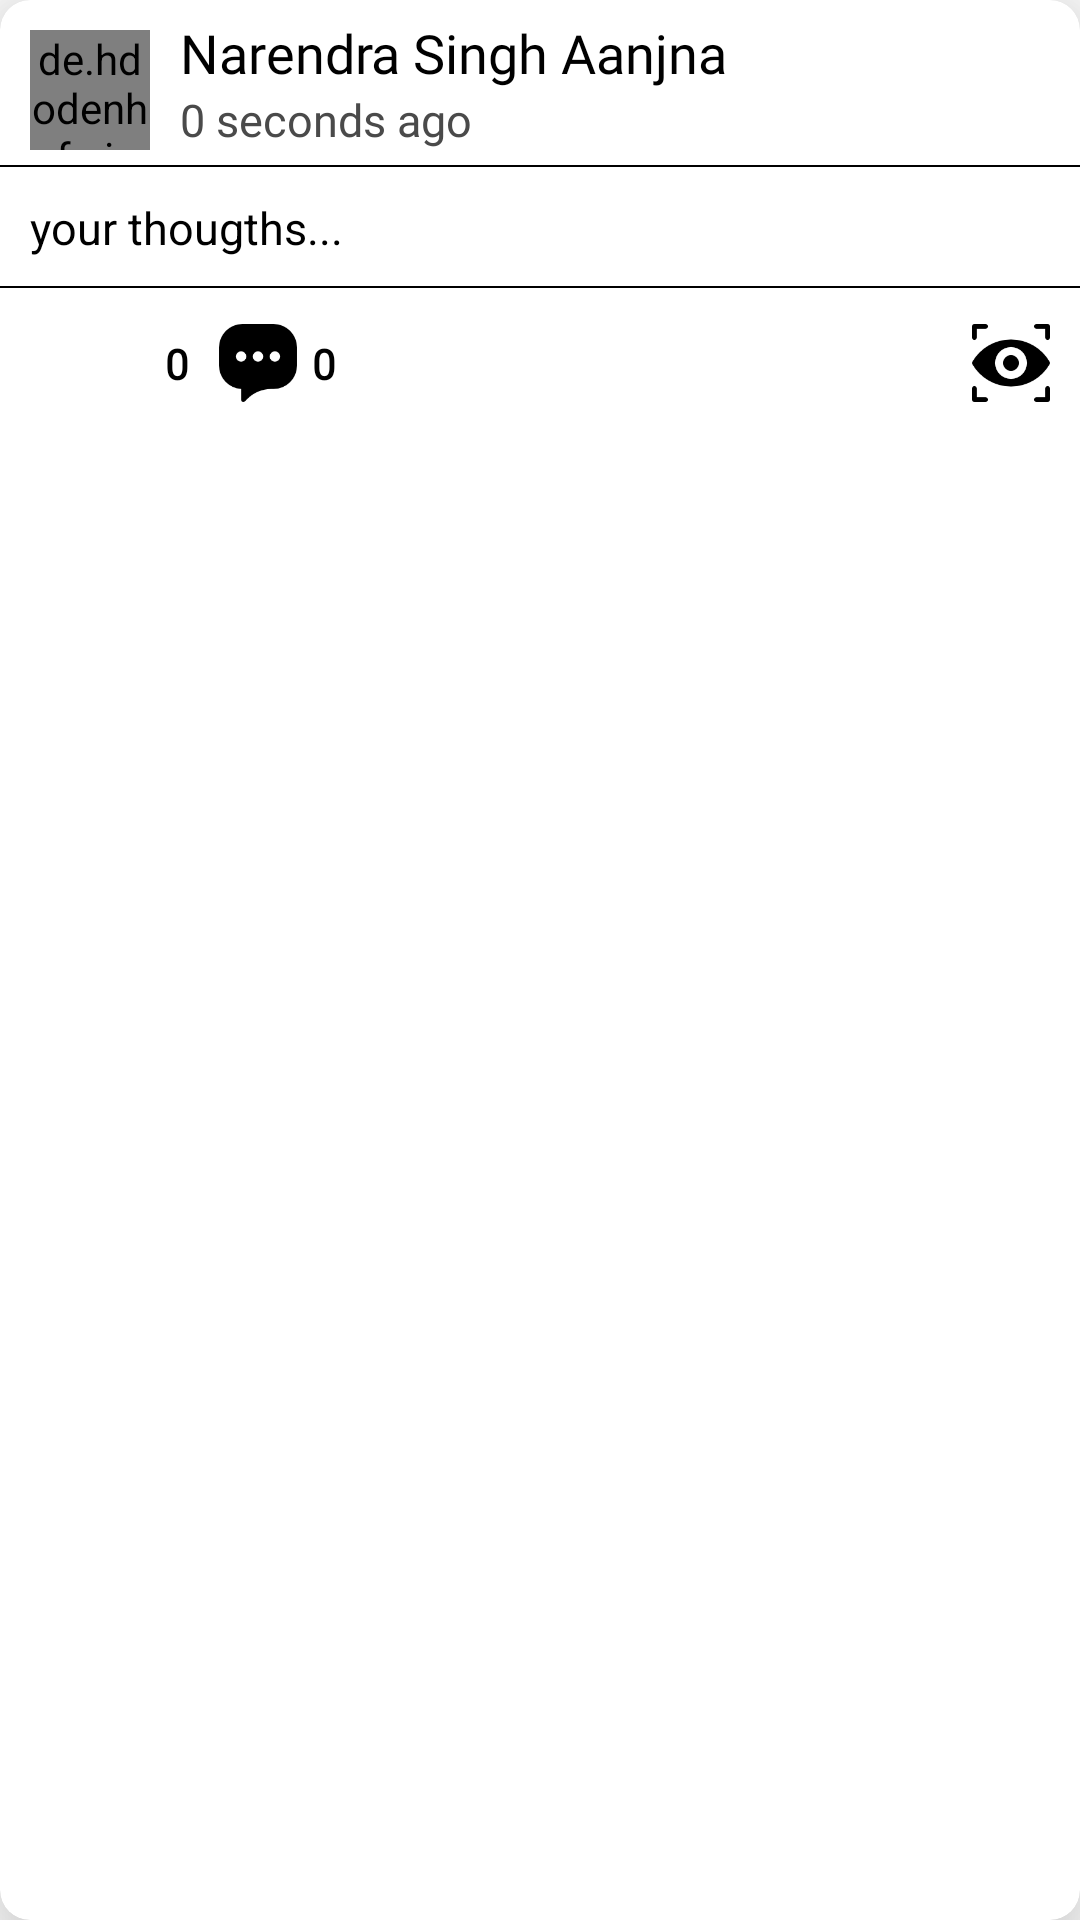

Produce the Android XML layout that renders to this screen, including the resource entries it uses.
<!-- AndroidManifest.xml: application theme Theme.Comuty -->
<!-- res/layout/post_item_layout.xml -->
<?xml version="1.0" encoding="utf-8"?>
<androidx.cardview.widget.CardView xmlns:android="http://schemas.android.com/apk/res/android"
    android:layout_width="match_parent"
    android:layout_height="wrap_content"
    xmlns:app="http://schemas.android.com/apk/res-auto"
    app:cardCornerRadius="10dp"
    android:layout_marginStart="4dp"
    android:layout_marginEnd="4dp"
    app:cardBackgroundColor="@color/white"
    app:cardElevation="20dp"
    android:layout_marginTop="10dp"
    app:layout_constraintHeight_percent="0.3">
    <androidx.constraintlayout.widget.ConstraintLayout
        android:layout_width="match_parent"
        android:layout_height="match_parent"
        >
        <androidx.constraintlayout.widget.ConstraintLayout
            android:id="@+id/top_layout"
            app:layout_constraintTop_toTopOf="parent"
            android:layout_width="match_parent"
            android:layout_height="wrap_content"
            >
            <de.hdodenhof.circleimageview.CircleImageView
                android:id="@+id/profile_imageview"
                android:layout_width="40dp"
                android:layout_height="40dp"
                android:src="@drawable/iron_man"
                app:layout_constraintTop_toTopOf="parent"
                android:layout_marginStart="10dp"
                android:layout_marginTop="10dp"
                app:layout_constraintStart_toStartOf="parent"
                />
            <TextView android:fontFamily="@font/kalam"
                android:id="@+id/name_tv"
                android:text="Narendra Singh Aanjna"
                android:textColor="@color/text_color"
                android:textSize="18sp"
                android:maxLength="25"
                android:ellipsize="end"
                android:layout_marginTop="-5dp"
                app:layout_constraintStart_toEndOf="@id/profile_imageview"
                app:layout_constraintTop_toTopOf="@id/profile_imageview"
                android:layout_marginStart="10dp"
                android:layout_width="wrap_content"
                android:layout_height="wrap_content"/>
            <TextView android:fontFamily="@font/kalam"
                android:id="@+id/time_tv"
                android:text="0 seconds ago"
                android:textColor="@color/text_hint_color"
                android:textSize="15sp"
                android:maxLength="25"
                android:ellipsize="end"
                app:layout_constraintTop_toBottomOf="@id/name_tv"
                app:layout_constraintStart_toStartOf="@id/name_tv"
                android:layout_width="wrap_content"
                android:layout_height="wrap_content"/>
            <ImageView
                android:id="@+id/menu_btn"
                android:layout_width="wrap_content"
                android:layout_height="0dp"
                android:src="@drawable/ic_baseline_more_vert_24"
                app:layout_constraintEnd_toEndOf="parent"
                app:layout_constraintTop_toTopOf="parent"
                app:tint="@color/text_color"
                app:layout_constraintBottom_toBottomOf="@id/line"
                android:layout_marginEnd="10dp"
                />

            <View
                android:id="@+id/line"
                android:layout_marginTop="5dp"
                app:layout_constraintTop_toBottomOf="@id/profile_imageview"
                android:background="@color/text_color"
                android:layout_width="match_parent"
                android:layout_height="0.5dp"/>
        </androidx.constraintlayout.widget.ConstraintLayout>
        <androidx.constraintlayout.widget.ConstraintLayout
            android:layout_width="match_parent"
            android:layout_height="wrap_content"
            android:id="@+id/second_layout"
            app:layout_constraintTop_toBottomOf="@id/top_layout"
            >
            <TextView
                android:id="@+id/desc_tv"
                android:textColor="@color/text_color"
                android:text="your thougths..."
                app:layout_constraintStart_toStartOf="parent"
                app:layout_constraintTop_toTopOf="parent"
                app:layout_constraintEnd_toEndOf="parent"
                app:layout_constraintBottom_toTopOf="@id/images_rv"
                android:padding="10dp"
                android:maxLines="3"
                android:ellipsize="end"
                android:textSize="15sp"
                android:layout_width="0dp"
                android:layout_height="wrap_content"
                />

            <androidx.recyclerview.widget.RecyclerView
                android:id="@+id/images_rv"
                android:layout_width="match_parent"
                android:orientation="horizontal"
                app:layoutManager="androidx.recyclerview.widget.LinearLayoutManager"
                android:visibility="visible"
                app:layout_constraintTop_toBottomOf="@id/desc_tv"
                app:layout_constraintBottom_toBottomOf="parent"
                android:layout_height="wrap_content"/>

            <View
                android:id="@+id/line2"
                android:layout_marginTop="10dp"
                app:layout_constraintBottom_toBottomOf="parent"
                android:background="@color/text_color"
                android:layout_width="match_parent"
                android:layout_height="0.5dp"/>
        </androidx.constraintlayout.widget.ConstraintLayout>
        <androidx.constraintlayout.widget.ConstraintLayout
            android:id="@+id/third_layout"
            app:layout_constraintTop_toBottomOf="@id/second_layout"
            android:layout_width="match_parent"
            android:paddingStart="10dp"
            android:layout_height="wrap_content">
            <ImageView
                android:id="@+id/like_btn"
                app:layout_constraintStart_toStartOf="parent"
                app:layout_constraintTop_toTopOf="parent"
                android:layout_margin="10dp"
                android:src="@drawable/heart_unfill"
                app:layout_constraintBottom_toBottomOf="parent"
                android:layout_width="30dp"
                android:layout_height="30dp"/>
            <TextView android:fontFamily="@font/kalam"
                android:id="@+id/like_tv"
                app:layout_constraintStart_toEndOf="@id/like_btn"
                app:layout_constraintTop_toTopOf="@id/like_btn"
                app:layout_constraintBottom_toBottomOf="@id/like_btn"
                android:layout_marginStart="5dp"
                android:textColor="@color/text_color"
                android:textStyle="bold"
                android:text="0"
                android:layout_width="wrap_content"
                android:layout_height="wrap_content"/>
            <ImageView
                android:id="@+id/comment_btn"
                app:layout_constraintStart_toEndOf="@id/like_tv"
                app:layout_constraintTop_toTopOf="parent"
                android:layout_margin="10dp"
                android:src="@drawable/comment"
                app:layout_constraintBottom_toBottomOf="parent"
                android:layout_width="26dp"
                android:layout_height="26dp"/>
            <TextView android:fontFamily="@font/kalam"
                android:id="@+id/comment_tv"
                app:layout_constraintStart_toEndOf="@id/comment_btn"
                app:layout_constraintTop_toTopOf="@id/comment_btn"
                app:layout_constraintBottom_toBottomOf="@id/comment_btn"
                android:layout_marginStart="5dp"
                android:textColor="@color/text_color"
                android:textStyle="bold"
                android:text="0"
                android:layout_width="wrap_content"
                android:layout_height="wrap_content"/>
            <ImageView
                android:id="@+id/visible_btn"
                app:layout_constraintEnd_toEndOf="parent"
                app:layout_constraintTop_toTopOf="parent"
                android:layout_margin="10dp"
                android:src="@drawable/visible"
                app:layout_constraintBottom_toBottomOf="parent"
                android:layout_width="26dp"
                android:layout_height="26dp"/>

        </androidx.constraintlayout.widget.ConstraintLayout>
    </androidx.constraintlayout.widget.ConstraintLayout>

</androidx.cardview.widget.CardView>
<!-- resources referenced by this layout -->
<resources>
  <color name="text_color">#FF000000</color>
  <color name="text_hint_color">#4A4A4A</color>
  <color name="white">#FFFFFFFF</color>
  <!-- drawable comment: png bitmap (drawable, 2112 bytes) -->
  <!-- drawable iron_man: jpg bitmap (drawable, 84271 bytes) -->
  <!-- drawable visible: png bitmap (drawable, 2825 bytes) -->
  <style name="Theme.Comuty" parent="Theme.MaterialComponents.DayNight.NoActionBar">
          
          <item name="colorPrimary">@color/white</item>
          <item name="colorPrimaryVariant">@color/white</item>
          <item name="colorOnPrimary">@color/white</item>
          
          <item name="colorSecondary">@color/teal_200</item>
          <item name="colorSecondaryVariant">@color/teal_700</item>
          <item name="colorOnSecondary">@color/black</item>
          
          <item name="android:statusBarColor" tools:targetApi="l">?attr/colorPrimaryVariant</item>
          <item name="android:windowLightStatusBar">true</item>
          
      </style>
  <color name="teal_200">#FF03DAC5</color>
  <color name="teal_700">#FF018786</color>
  <color name="black">#FF000000</color>
</resources>
